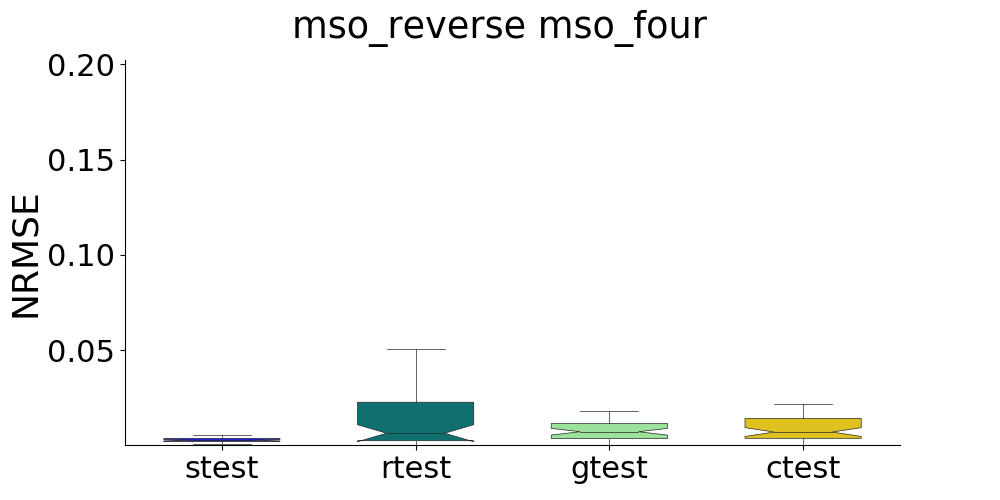

The data file committed next to this chart (first rows):
, strain, stest, rtrain, rtest, gtrain, gtest, ctrain, ctest
0, , 0.006126, , 0.004912, , 0.00438, , 0.005423
1, , 0.002222, , 0.002406, , 0.01041, , 0.00788
2, , 0.00415, , 0.003835, , 0.009149, , 0.009381
3, , 0.005216, , 0.0967, , 0.01806, , 0.01589
4, , 0.001614, , 0.006069, , 0.009165, , 0.01019
5, , 0.004812, , 0.0004571, , 0.007873, , 0.00905
6, , 0.002738, , 0.005002, , 0.006364, , 0.005716
7, , 0.003918, , 0.01641, , 0.0006531, , 0.002647
8, , 0.002268, , 0.003373, , 0.002723, , 0.003368
9, , 0.003237, , 0.02798, , 0.126, , 0.07768
10, , 0.002719, , 0.000835, , 0.007767, , 0.006132
11, , 0.002708, , 0.2897, , 0.001581, , 0.002848
12, , 0.0008019, , 0.02321, , 0.008919, , 0.008338
13, , 0.002625, , 0.01789, , 0.003618, , 0.00619
14, , 0.002998, , 0.01361, , 0.003938, , 0.004348
15, , 0.002211, , 0.01297, , 0.01185, , 0.01366
16, , 0.002477, , 0.05471, , 0.007224, , 0.007271
17, , 0.002696, , 0.005641, , 0.00327, , 0.006186
18, , 0.002078, , 0.003138, , 0.01379, , 0.01223
19, , 0.002021, , 0.04014, , 0.008173, , 0.01013
20, , 0.001197, , 0.008695, , 0.01419, , 0.01427
21, , 0.0006225, , 0.001894, , 0.003334, , 0.001723
22, , 0.002952, , 0.01795, , 0.02397, , 0.02159
23, , 0.00564, , 0.03479, , 0.006498, , 0.00643
24, , 0.002705, , 0.01684, , 0.004506, , 0.005834
25, , 0.001678, , 0.0005336, , 0.01588, , 0.01693
26, , 0.003542, , 0.0506, , 0.008774, , 0.007198
27, , 0.002432, , 0.001381, , 0.05963, , 0.0401
28, , 0.003789, , 0.1266, , 0.001508, , 0.003235
29, , 0.002431, , 0.01813, , 0.01042, , 0.01641
30, , 0.001498, , 0.02511, , 0.19, , 0.1348
31, , 0.001885, , 0.002587, , 0.001055, , 0.002263
32, , 0.001568, , 0.0007613, , 0.004938, , 0.002644
33, , 0.003645, , 0.08905, , 0.03847, , 0.03251
34, , 0.001572, , 0.4779, , 0.008482, , 0.007249
35, , 0.0008148, , 0.002651, , 0.004397, , 0.0219
36, , 0.003793, , 0.001908, , 0.003587, , 0.009089
37, , 0.003537, , 0.002333, , 0.0002866, , 0.0003824
38, , 0.001764, , 0.001479, , 0.007723, , 0.002282
39, , 0.004036, , 0.003646, , 0.007095, , 0.003488
40, , 0.002275, , 0.002858, , 0.003427, , 0.005408
41, , 0.004392, , 0.006063, , 0.006235, , 0.006771
42, , 0.002093, , 0.001293, , 0.004503, , 0.00678
43, , 0.006191, , 0.05637, , 0.0005446, , 0.002437
44, , 0.003284, , 0.01861, , 0.001854, , 0.005561
45, , 0.003794, , 0.00668, , 0.01735, , 0.01611
46, , 0.002076, , 0.0004474, , 0.0006058, , 0.001419
47, , 0.003279, , 0.0001942, , 0.04512, , 0.03796
48, , 0.001826, , 0.01519, , 0.04697, , 0.05626
49, , 0.003597, , 0.02095, , 0.003848, , 0.0033
